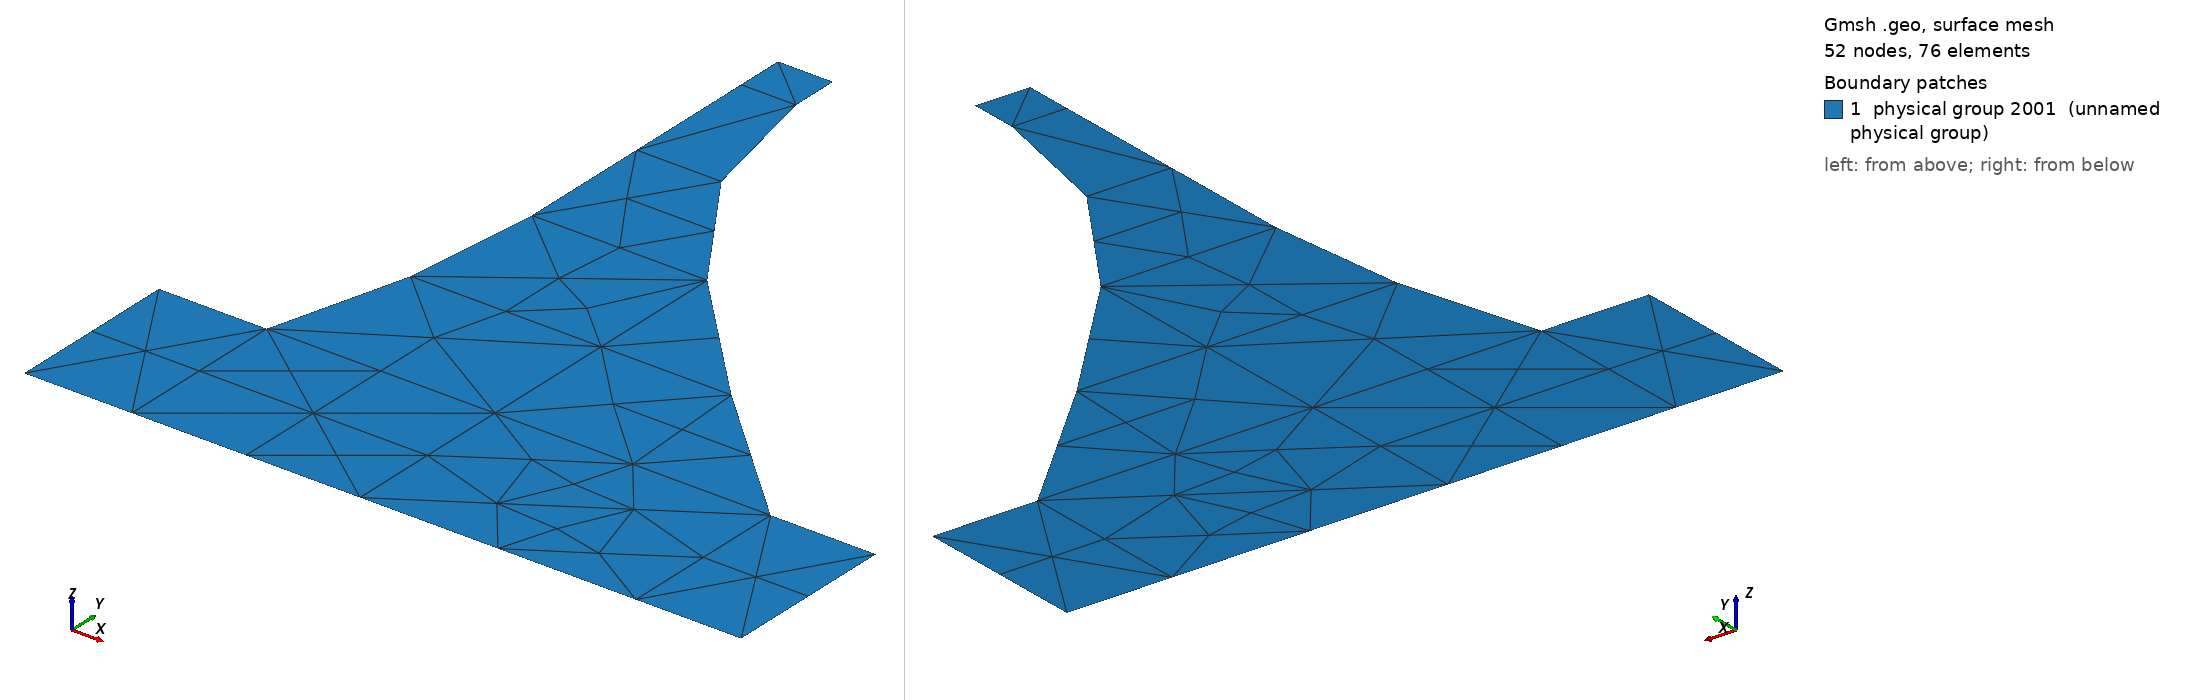

Gmsh geometry script, surface-meshed: 52 nodes, 76 surface elements. Boundary patches (legend numbers): 1 physical group 2001 (unnamed physical group). Left view from above one corner, right view from below the opposite corner. Legend entries are the model's physical surfaces. The drawing asked Gmsh for element sizes between 1% and 20% of the model's largest extent; the script's own settings can give other sizes.

=== modellingDomainSparse.geo (drawn) ===
// do not modify this to get the original mesh of Clough
usY = 269/17.6*0.3048;
usX = 250/14.3*0.3048;
Point(1) = {3.2*usX, 17.6*usY, 0, 100};
Point(2) = {4.3*usX, 17.6*usY, 0, 100};
Point(3) = {4.3*usX, 16.5*usY, 0, 100};
Point(4) = {3.2*usX, 16.5*usY, 0, 100};
Point(5) = {3.2*usX, 13.4*usY, 0, 100};
Point(6) = {4.9*usX, 13.4*usY, 0, 100};
Point(7) = {3.2*usX, 10.3*usY, 0, 100};
Point(8) = {6.7*usX, 10.3*usY, 0, 100};
Point(9) = {2.9*usX, 7.15*usY, 0, 100};
Point(10) = {6.7*usX, 7.15*usY, 0, 100};
Point(11) = {9.3*usX, 7.15*usY, 0, 100};
Point(12) = {2.15*usX, 4*usY, 0, 100};
Point(13) = {0, 4*usY, 0, 100};
Point(14) = {0, 0, 0, 100};
Point(15) = {6.7*usX, 4*usY, 0, 100};
Point(16) = {12.2*usX, 4*usY, 0, 100};
Point(17) = {14.3*usX, 4*usY, 0, 100};
Point(18) = {6.7*usX, 0, 0, 100};
Point(19) = {14.3*usX, 0, 0, 100};
Point(20) = {12.2*usX, 0, 0, 100};
Point(21) = {2.15*usX, 0, 0, 100};
Line(1) = {13, 14};
Line(2) = {14, 21};
Line(3) = {21, 18};
Line(4) = {18, 20};
Line(5) = {20, 19};
Line(6) = {19, 17};
Line(7) = {13, 12};
Line(8) = {12, 9};
Line(9) = {9, 7};
Line(10) = {7, 5};
Line(11) = {5, 4};
Line(12) = {4, 1};
Line(13) = {1, 2};
Line(14) = {2, 3};
Line(15) = {3, 6};
Line(16) = {6, 8};
Line(17) = {8, 11};
Line(18) = {11, 16};
Line(19) = {16, 17};
Line(21) = {20, 16};
Line(22) = {17, 20};
Line(23) = {16, 18};
Line(24) = {18, 15};
Line(25) = {15, 21};
Line(26) = {21, 12};
Line(27) = {12, 14};
Line(28) = {12, 15};
Line(29) = {15, 16};
Line(30) = {15, 10};
Line(31) = {10, 11};
Line(33) = {15, 11};
Line(34) = {10, 9};
Line(35) = {12, 10};
Line(36) = {10, 8};
Line(37) = {8, 7};
Line(38) = {9, 8};
Line(39) = {5, 6};
Line(40) = {7, 6};
Line(41) = {5, 3};
Line(42) = {3, 4};
Line(43) = {1, 3};
Line Loop(44) = {1, -27, -7};
Plane Surface(44) = {44};
Line Loop(46) = {2, 26, 27};
Plane Surface(46) = {46};
Line Loop(48) = {25, 26, 28};
Plane Surface(48) = {48};
Line Loop(50) = {8, -34, -35};
Plane Surface(50) = {50};
Line Loop(52) = {30, -35, 28};
Plane Surface(52) = {52};
Line Loop(54) = {3, 24, 25};
Plane Surface(54) = {54};
Line Loop(56) = {29, 23, 24};
Plane Surface(56) = {56};
Line Loop(58) = {4, 21, 23};
Plane Surface(58) = {58};
Line Loop(60) = {21, 19, 22};
Plane Surface(60) = {60};
Line Loop(62) = {22, 5, 6};
Plane Surface(62) = {62};
Line Loop(64) = {33, 18, -29};
Plane Surface(64) = {64};
Line Loop(66) = {30, 31, -33};
Plane Surface(66) = {66};
Line Loop(68) = {17, -31, 36};
Plane Surface(68) = {68};
Line Loop(70) = {34, 38, -36};
Plane Surface(70) = {70};
Line Loop(72) = {37, -9, 38};
Plane Surface(72) = {72};
Line Loop(74) = {40, 16, 37};
Plane Surface(74) = {74};
Line Loop(76) = {10, 39, -40};
Plane Surface(76) = {76};
Line Loop(78) = {15, -39, 41};
Plane Surface(78) = {78};
Line Loop(81) = {11, -42, -41};
Plane Surface(81) = {81};
Line Loop(83) = {12, 43, 42};
Plane Surface(83) = {83};
Line Loop(85) = {13, 14, -43};
Plane Surface(85) = {85};
Physical Surface(2001) = {44,46,48,50,52,54,56,58,60,62,64,66,68,70,72,74,75,76,78,81,83,85};
Physical Line(1001) = {1,2,3,4,5,6};
Physical Line(1002) = {7,8,9,10,11,12};
